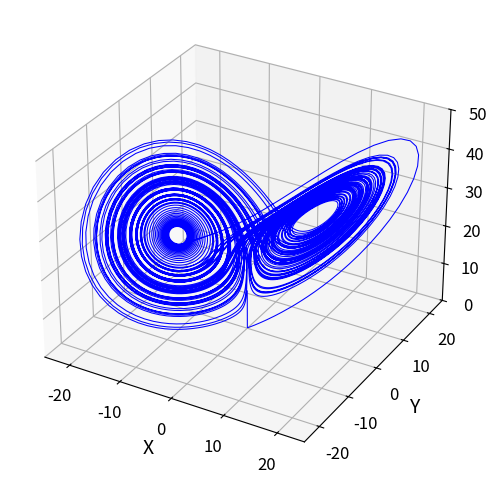
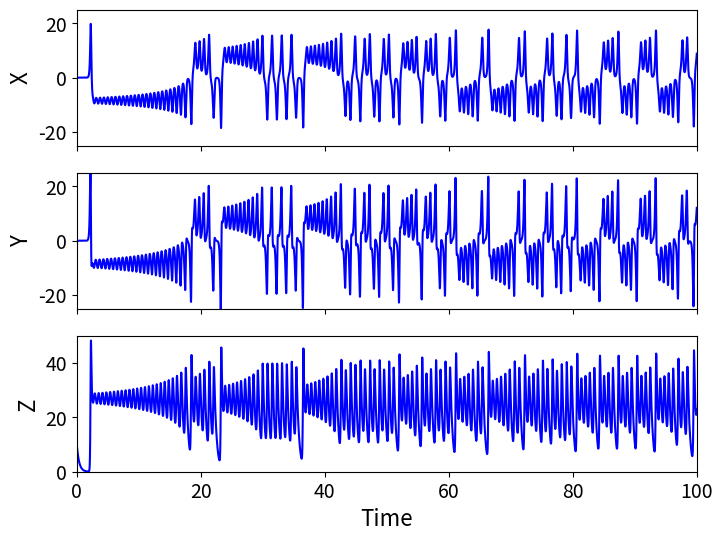

These figures' Python source, in order:
import numpy as np
import matplotlib.pyplot as plt

def lorenz_system(t, state, rho = 28.0):
    """
    Lorenz system of equations.
    """
    x = state[0]
    y = state[1]
    z = state[2]
    # Lorenz parameters
    sigma = 10.0
    beta = 8.0 / 3.0
    dxdt = sigma * (y - x)
    dydt = x * (rho - z) - y
    dzdt = x * y - beta * z
    return np.array([dxdt, dydt, dzdt]) 

rho = 28.0  # Lorenz parameter
IC = np.array([1e-9, 0, 10])  # Initial condition
t = np.linspace(0, 100, 10000)  # Time points

# Integrate the Lorenz system
from scipy.integrate import solve_ivp
sol = solve_ivp(lorenz_system, [t[0], t[-1]], IC, method='DOP853', t_eval=t, args=(rho,), rtol=1e-10, atol=1e-10)

# Plotting the Lorenz attractor
fig = plt.figure(figsize=(6, 6))
ax = fig.add_subplot(111, projection='3d')
ax.plot(sol.y[0], sol.y[1], sol.y[2], lw=0.75, color='blue')
ax.set_xlim([-25, 25])
ax.set_ylim([-25, 25])
ax.set_zlim([0, 50])
ax.tick_params(axis='both', which='major', labelsize=12)
ax.set_xlabel('X', fontsize=14)
ax.set_ylabel('Y', fontsize=14)
ax.set_zlabel('Z', fontsize=14)
plt.grid()

plt.savefig(f'attractor_{rho:.2f}.png', dpi=600)
plt.show()

# Plot time series
fig, ax = plt.subplots(3, 1, figsize=(8, 6), sharex=True)
ax[0].plot(t, sol.y[0], lw=1.5, color='blue')
ax[0].set_ylabel('X', fontsize=16)
ax[0].set_xlim([t[0], t[-1]])
ax[0].set_ylim([-25, 25])
ax[0].tick_params(axis='both', which='major', labelsize=14)
ax[1].plot(t, sol.y[1], lw=1.5, color='blue')
ax[1].set_ylabel('Y', fontsize=16)
ax[1].set_xlim([t[0], t[-1]])
ax[1].set_ylim([-25, 25])
ax[1].tick_params(axis='both', which='major', labelsize=14)
ax[2].plot(t, sol.y[2], lw=1.5, color='blue')
ax[2].set_ylabel('Z', fontsize=16)
ax[2].set_xlabel('Time', fontsize=16)
ax[2].set_xlim([t[0], t[-1]])
ax[2].set_ylim([0, 50])
ax[2].tick_params(axis='both', which='major', labelsize=14)
plt.savefig(f'time_series_{rho:.2f}.png', dpi=600,bbox_inches='tight')
plt.show()

